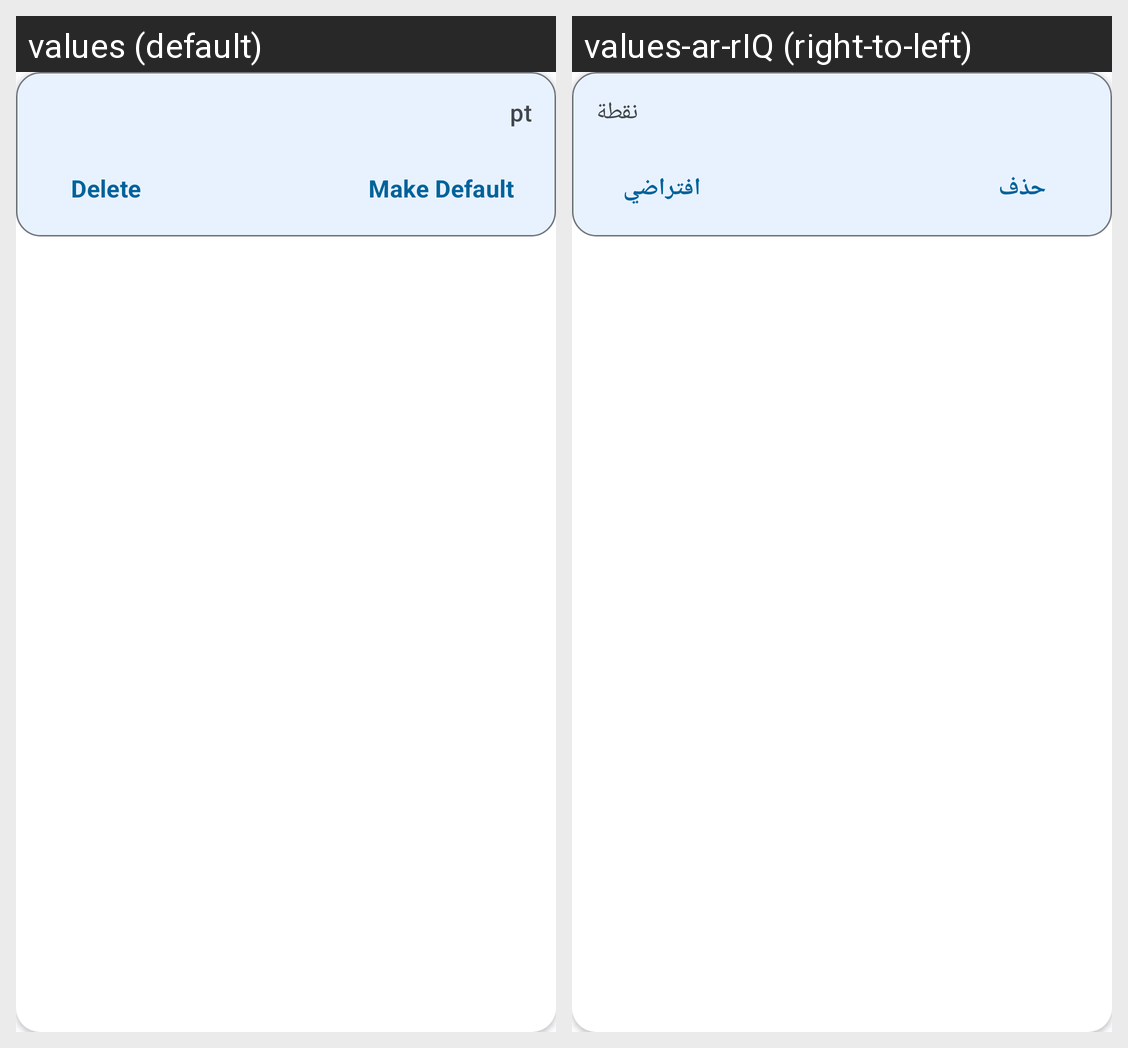

This grid shows one Android layout under two languages. Give, for every string resource on the screen, its name, the default text and each shown locale's text.
Android screen res/layout/layout_member_item.xml rendered under 2 locales, left to right: values (default), values-ar-rIQ (right-to-left). Device: Nexus 5 (rendered at 1080×1920; each locale shown at half size, 540×960, under a caption strip naming it); theme AppTheme.
Strings drawn on this screen, with the default value and each locale's value (text and hints the layout hard-codes, and strings that could not be matched under every locale, appear in the picture but are not listed):

pt
  values: pt
  values-ar-rIQ: نقطة

delete
  values: Delete
  values-ar-rIQ: حذف

make_default
  values: Make Default
  values-ar-rIQ: افتراضي
